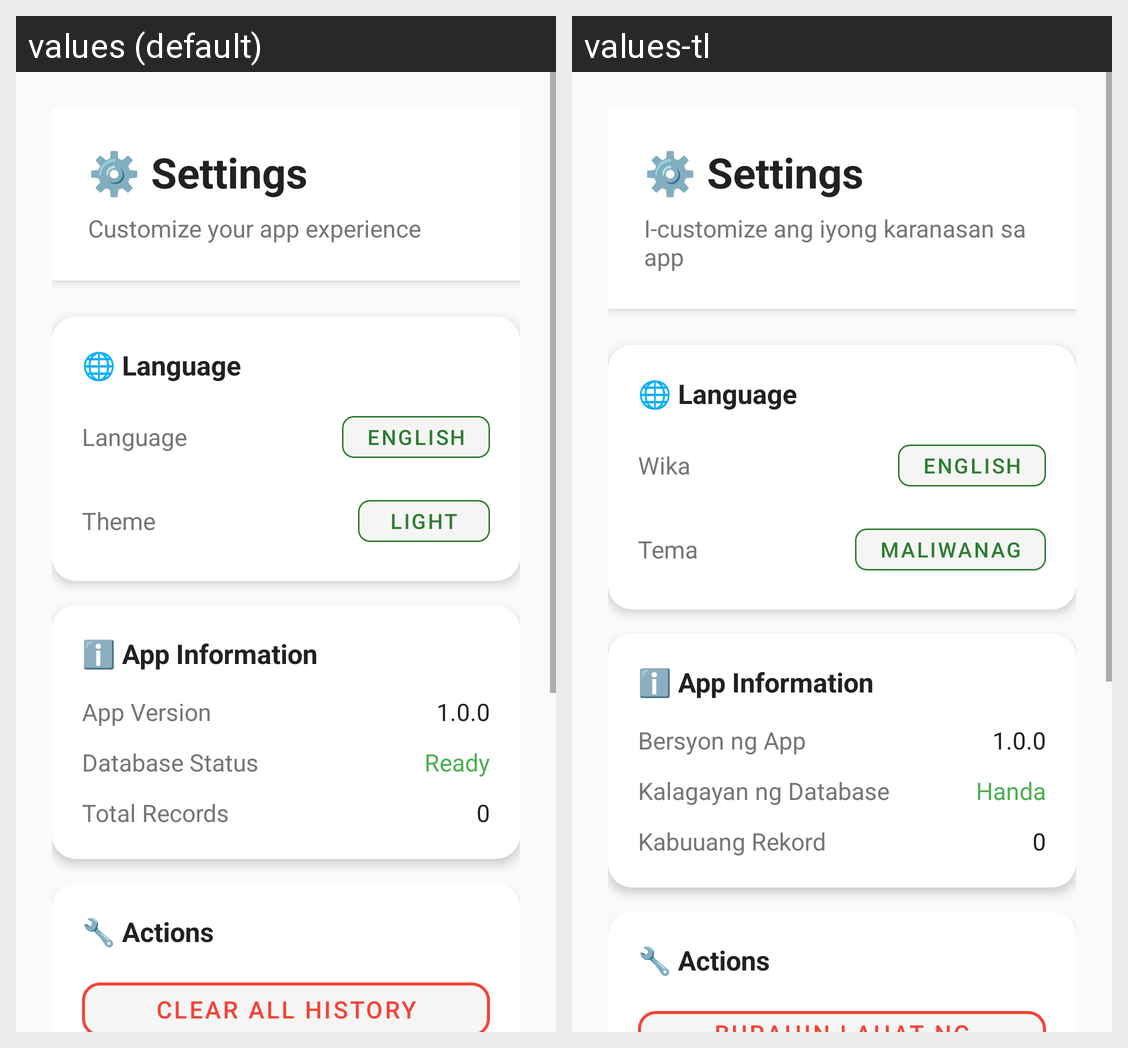

Strings drawn on this Android screen and how each of the app's shown locales translates them:
Android screen res/layout/fragment_settings.xml rendered under 2 locales, left to right: values (default), values-tl. Device: Nexus 5 (rendered at 1080×1920; each locale shown at half size, 540×960, under a caption strip naming it); theme Theme.SPIM.
Strings drawn on this screen, with the default value and each locale's value (text and hints the layout hard-codes, and strings that could not be matched under every locale, appear in the picture but are not listed):

settings_subtitle
  values: Customize your app experience
  values-tl: I-customize ang iyong karanasan sa app

settings_language
  values: Language
  values-tl: Wika

settings_theme
  values: Theme
  values-tl: Tema

theme_light
  values: Light
  values-tl: Maliwanag

settings_version
  values: App Version
  values-tl: Bersyon ng App

settings_database
  values: Database Status
  values-tl: Kalagayan ng Database

settings_database_ready
  values: Ready
  values-tl: Handa

settings_records
  values: Total Records
  values-tl: Kabuuang Rekord
